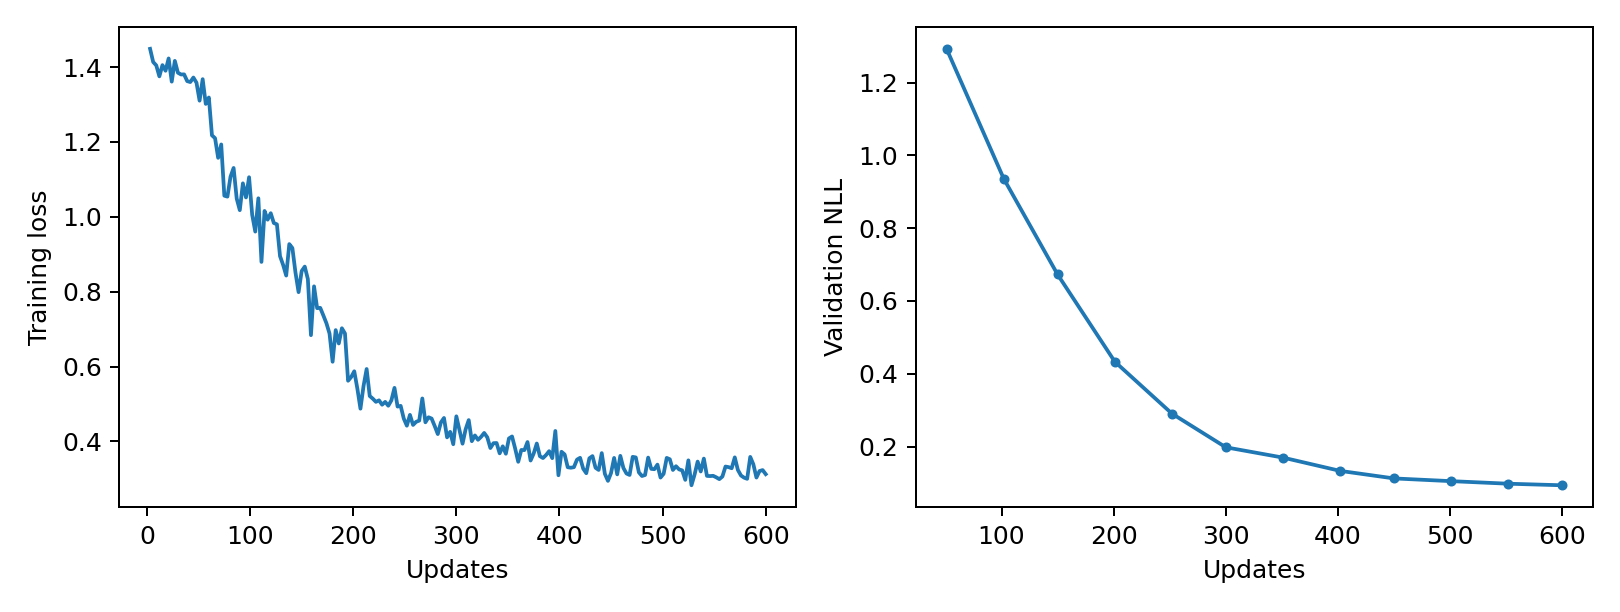

The file beside this chart, header and first rows:
epoch, updates, train_loss, validation_nll, train_seconds, peak_gpu_mib
1, 3, 1.449, , 0.249, 1196
2, 6, 1.413, , 0.2479, 1196
3, 9, 1.404, , 0.2481, 1196
4, 12, 1.375, , 0.246, 1196
5, 15, 1.405, , 0.2459, 1196
6, 18, 1.39, , 0.2454, 1196
7, 21, 1.423, , 0.2425, 1196
8, 24, 1.361, , 0.2494, 1196
9, 27, 1.416, , 0.2506, 1196
10, 30, 1.385, , 0.249, 1196
11, 33, 1.38, , 0.251, 1196
12, 36, 1.38, , 0.2467, 1196
13, 39, 1.362, , 0.2453, 1196
14, 42, 1.36, , 0.2435, 1196
15, 45, 1.372, , 0.2448, 1196
16, 48, 1.358, , 0.247, 1196
17, 51, 1.31, 1.293, 0.244, 1196
18, 54, 1.368, , 0.2372, 1196
19, 57, 1.301, , 0.2389, 1196
20, 60, 1.319, , 0.2353, 1196
21, 63, 1.218, , 0.2376, 1196
22, 66, 1.21, , 0.2371, 1196
23, 69, 1.157, , 0.2391, 1196
24, 72, 1.193, , 0.2439, 1196
25, 75, 1.056, , 0.2418, 1196
26, 78, 1.054, , 0.2417, 1196
27, 81, 1.107, , 0.2404, 1196
28, 84, 1.13, , 0.2369, 1196
29, 87, 1.049, , 0.2381, 1196
30, 90, 1.018, , 0.2373, 1196
31, 93, 1.089, , 0.2372, 1196
32, 96, 1.052, , 0.2387, 1196
33, 99, 1.106, , 0.2377, 1196
34, 102, 1.006, 0.9357, 0.2376, 1196
35, 105, 0.9605, , 0.2395, 1196
36, 108, 1.049, , 0.2396, 1196
37, 111, 0.8795, , 0.2375, 1196
38, 114, 1.016, , 0.2421, 1196
39, 117, 0.9923, , 0.2404, 1196
40, 120, 1.01, , 0.2423, 1196
41, 123, 0.9834, , 0.2411, 1196
42, 126, 0.9799, , 0.2397, 1196
43, 129, 0.8949, , 0.2498, 1196
44, 132, 0.8716, , 0.2514, 1196
45, 135, 0.843, , 0.2482, 1196
46, 138, 0.9271, , 0.2516, 1196
47, 141, 0.9164, , 0.2524, 1196
48, 144, 0.851, , 0.2477, 1196
49, 147, 0.7987, , 0.2449, 1196
50, 150, 0.8551, 0.6726, 0.2445, 1196
51, 153, 0.8669, , 0.2453, 1196
52, 156, 0.8337, , 0.2434, 1196
53, 159, 0.6839, , 0.2353, 1196
54, 162, 0.8142, , 0.2391, 1196
55, 165, 0.756, , 0.2379, 1196
56, 168, 0.7569, , 0.235, 1196
57, 171, 0.7368, , 0.2374, 1196
58, 174, 0.7158, , 0.2382, 1196
59, 177, 0.6883, , 0.2377, 1196
60, 180, 0.6129, , 0.2402, 1196
... 140 more rows
